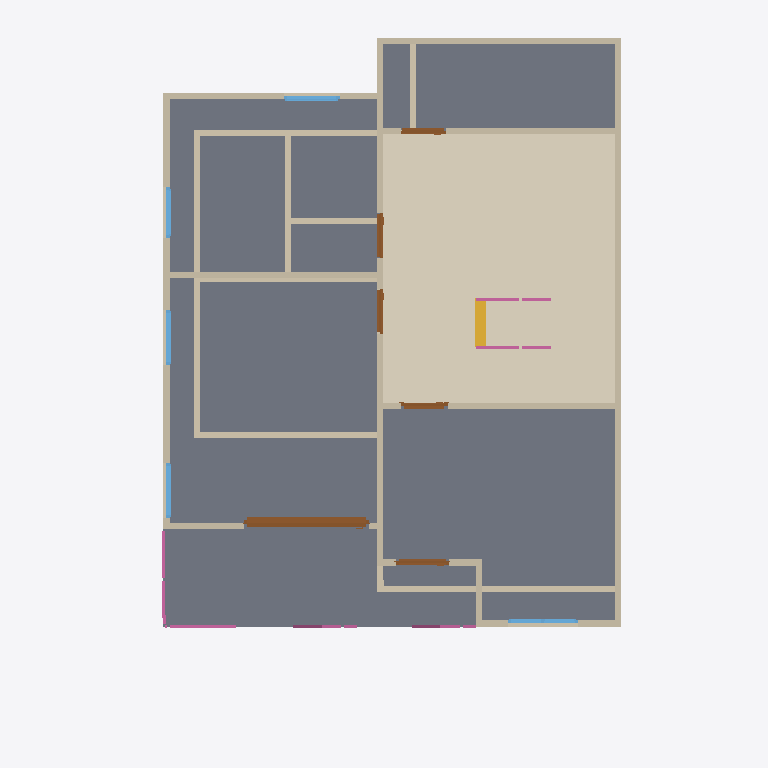
Plan cut of the same IFC building model at storey '2F' (level 3.00 m, cut at 4.40 m), seen from above with north up, elements coloured by IFC class: 24 walls (beige), 6 doors (brown), 6 railings (pink), 5 windows (light blue), 2 slabs (grey), 1 covering (cream), 1 stair flight (yellow). Cut surfaces are drawn darker.
Extent 10.7 m × 11.7 m × 7.1 m (x, y, z). Storeys (3): GF at 0.00 m; 2F at 3.00 m; Roof at 6.00 m. Elements (67): 28 IfcWall, 10 IfcDoor, 9 IfcRailing, 8 IfcWindow, 6 IfcSlab, 2 IfcCovering, 2 IfcRoof, 2 IfcStairFlight.

HEADER;
FILE_DESCRIPTION(('ViewDefinition[DesignTransferView]'),'2;1');
FILE_NAME('s04-discussion2.ifc','2026-10-05T16:46:57+08:00',(''),(''),'IfcOpenShell 0.8.5-post1','Bonsai 0.8.5-post1','Nobody');
FILE_SCHEMA(('IFC4'));
ENDSEC;
DATA;
#1=IFCPROJECT('0VmMEGSK1FQeYE9APaZkj_',$,'My Project',$,$,$,$,(#10,#22),#5);
#27=IFCSITE('2FErHco0r4sv0UYCQLUO8u',$,'My Site',$,$,#50,$,$,$,$,$,$,$,$);
#33=IFCBUILDING('05wgutFbb3fuaagTU79aJn',$,'My Building',$,$,#56,$,$,$,$,$,$);
#39=IFCBUILDINGSTOREY('3LNe2SskP1NwfEDcQJAfjX',$,'2F',$,$,#12538,$,$,$,$);
#148=IFCBUILDINGSTOREY('0xUZWbYBnAnxh$5fG5CMUj',$,'GF',$,$,#164,$,$,$,$);
#12653=IFCBUILDINGSTOREY('2htxwHTDL8evZaa$$Y6pV7',$,'Roof',$,$,#12674,$,$,$,$);
#10430=IFCSLAB('3ibc$wOwb1leaICN_jRBgE',$,'Slab',$,$,#12623,#10444,$,$);
#15864=IFCCOVERING('0x4Wb50GnFaeQT8Kj8gnWm',$,'Covering',$,$,#15883,#15878,$,$);
#10408=IFCSLAB('1UvMyoIJDAYxcvtIuivRkM',$,'Slab',$,$,#12618,#10422,$,$);
#9153=IFCWALL('1nIGOtuD50Rg7GKB0e3UAw',$,'Wall',$,$,#12608,#9159,$,$);
#8960=IFCWALL('3LMds3TUPB6vmW08RdL5M3',$,'Wall',$,$,#12553,#8966,$,$);
#9792=IFCWALL('2Kvk1vysb44v$D_21COZC0',$,'Wall',$,$,#12583,#9798,$,$);
#464=IFCWALL('2WZ_noG$nAHvNQQUtBCBes',$,'Wall',$,$,#739,#470,$,$);
#8885=IFCWALL('1vapIkxbD85eYgcv3Liw8E',$,'Wall',$,$,#12568,#8891,$,$);
#324=IFCWALL('1207PYsw9CdRMXPM$fN_M9',$,'Wall',$,$,#1491,#332,$,$);
#9922=IFCWALL('2gjDx$EAPF9uJ3llfM$iIX',$,'Wall',$,$,#12588,#9928,$,$);
#14345=IFCDOOR('2EXOBivsr1jOOW2g8ZEhzr',$,'Door',$,$,#14628,#14354,$,2.0,2.047816753387451,$,.SLIDING_TO_LEFT.,$);
#9625=IFCWALL('2Dt0jQstn0veYLYfZaVqHf',$,'Wall',$,$,#12573,#9631,$,$);
#8935=IFCWALL('1gWiuXD0LARQWv9$sz_omD',$,'Wall',$,$,#12543,#8941,$,$);
#9987=IFCWALL('1vZRrQDjf42h065vy_eXw9',$,'Wall',$,$,#12593,#9993,$,$);
#489=IFCWALL('02$ctwB_PAXAuLruVjgroe',$,'Wall',$,$,#771,#495,$,$);
#439=IFCWALL('35a8YjKlvB5B7EvbNMUqRy',$,'Wall',$,$,#450,#445,$,$);
#957=IFCWALL('00EiEDGa11ZPT4OkQHVQwI',$,'Wall',$,$,#999,#963,$,$);
#10124=IFCWALL('2TyYi6Ba5Cfuz8lD9ixaBJ',$,'Wall',$,$,#12603,#10130,$,$);
#842=IFCWALL('3PgUV4vLL1pR_jhwtCUXau',$,'Wall',$,$,#911,#848,$,$);
#9345=IFCWALL('1SbTwXVXj4UwIzS0TVcqv4',$,'Wall',$,$,#12563,#9351,$,$);
#1052=IFCWALL('0KaKs7SFz0FRUcK0cNVGCP',$,'Wall',$,$,#1427,#1058,$,$);
#414=IFCWALL('1dVvBXt81CBggJY0ySVTnE',$,'Wall',$,$,#680,#420,$,$);
#15822=IFCSTAIRFLIGHT('37qfFY0qX5YuxnUSP6qWFM',$,'StairFlight',$,$,#15903,#15831,$,8,7,0.15000000596046448,0.25,.STRAIGHT.);
#10099=IFCWALL('050RM662b6CeEFiZj6Upph',$,'Wall',$,$,#12598,#10105,$,$);
#8910=IFCWALL('0sCQz_Lk501AII7nz5aV0M',$,'Wall',$,$,#12548,#8916,$,$);
#10074=IFCWALL('1Bb7cyqtPFf9rHdqo$l60c',$,'Wall',$,$,#12613,#10080,$,$);
#10560=IFCDOOR('2pX58X88r3$8dBiaU6besB',$,'Door',$,$,#11295,#10569,$,2.0,0.8653851747512817,$,.SINGLE_SWING_LEFT.,$);
#10967=IFCDOOR('3LotO5h0nBDPVjhLKFqxnv',$,'Door',$,$,#11180,#10976,$,2.0,0.7635922431945801,$,.SINGLE_SWING_RIGHT.,$);
#15553=IFCWINDOW('1BQi3NQiX9AguJ2laa8dPG',$,'Window',$,$,#15637,#15562,$,0.8999999761581421,1.1472599506378174,$,$,$);
#13813=IFCWINDOW('1jefXQphvFZ9GcGtgfM6E5',$,'Window',$,$,#15199,#13822,$,0.8999999761581421,0.9149071574211121,$,.DOUBLE_PANEL_VERTICAL.,$);
#13486=IFCRAILING('1AhwSYN$X3gxXg_nIQMiIx',$,'Railing',$,'FRAMELESS_PANEL',#13677,#13495,$,.USERDEFINED.);
#14710=IFCWINDOW('3WeQJ3ewn6bhguqpiDyO1u',$,'Window',$,$,#15169,#14718,$,0.8999999761581421,0.9149071574211121,$,.SINGLE_PANEL.,$);
#15018=IFCWINDOW('3A2t$tKn1E2fTnVYaW1zlX',$,'Window',$,$,#15184,#15026,$,0.8999999761581421,0.9149071574211121,$,$,$);
#11726=IFCDOOR('1M$kDhp0P2BAIpWkWgOtJ_',$,'Door',$,$,#12118,#11735,$,2.0,0.744233250617981,$,.DOUBLE_SWING_LEFT.,$);
#11404=IFCDOOR('3zUTDRYcD5XRpc72zk7BTL',$,'Door',$,$,#12279,#11413,$,2.0,0.744233250617981,$,.SINGLE_SWING_RIGHT.,$);
#12119=IFCDOOR('0adVSS$51ByuKvlnuwhdeK',$,'Door',$,$,#12294,#12127,$,2.0,0.744233250617981,$,.DOUBLE_SWING_LEFT.,$);
#15200=IFCWINDOW('0N1Bt70V514hShwR86BaAQ',$,'Window',$,$,#15284,#15209,$,0.8999999761581421,0.829849123954773,$,$,$);
#9370=IFCWALL('2lLRok5Vv68Ogl4etmQ6b7',$,'Wall',$,$,#12558,#9376,$,$);
#16836=IFCRAILING('09Jcz4UZX8NvyGVCa2bWwy',$,'Railing',$,'FRAMELESS_PANEL',#16893,#16845,$,.USERDEFINED.);
#16894=IFCRAILING('2P2bgbXdD5pOm_EzOQ3eTz',$,'Railing',$,'FRAMELESS_PANEL',#16990,#16907,$,.USERDEFINED.);
#13375=IFCRAILING('2A71BtUt93e8GQ03dapEyx',$,'Railing',$,'FRAMELESS_PANEL',#13672,#13384,$,.USERDEFINED.);
#9663=IFCWALL('0zZ0nZ6Hj62vK8esEriiNC',$,'Wall',$,$,#12578,#9669,$,$);
#13059=IFCRAILING('38cHNkV8nFNvPztaIr7QPv',$,'Railing',$,'FRAMELESS_PANEL',#13080,#13068,$,$);
#13123=IFCRAILING('0kpXaSdqH9eh0xaRcak0jq',$,'Railing',$,'FRAMELESS_PANEL',#13667,#13136,$,$);
#514=IFCWALL('3xcKpXzsXBkwsd5I06wp$z',$,'Wall',$,$,#803,#520,$,$);
ENDSEC;
